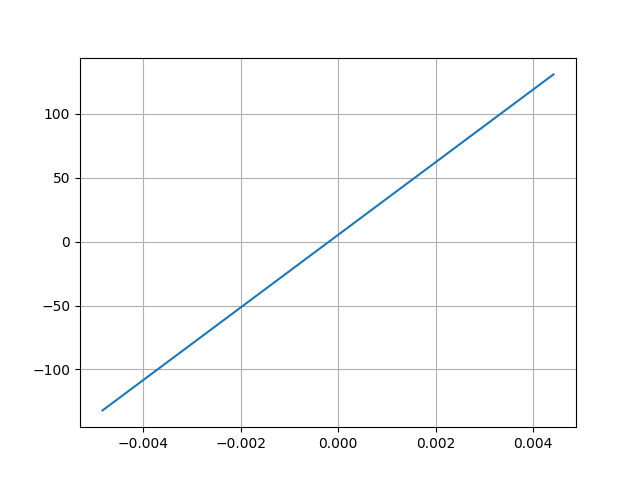

The data file committed next to this chart (first rows):
Desplacment, Force
0.004421, 130.8
-0.004841, -132.1
